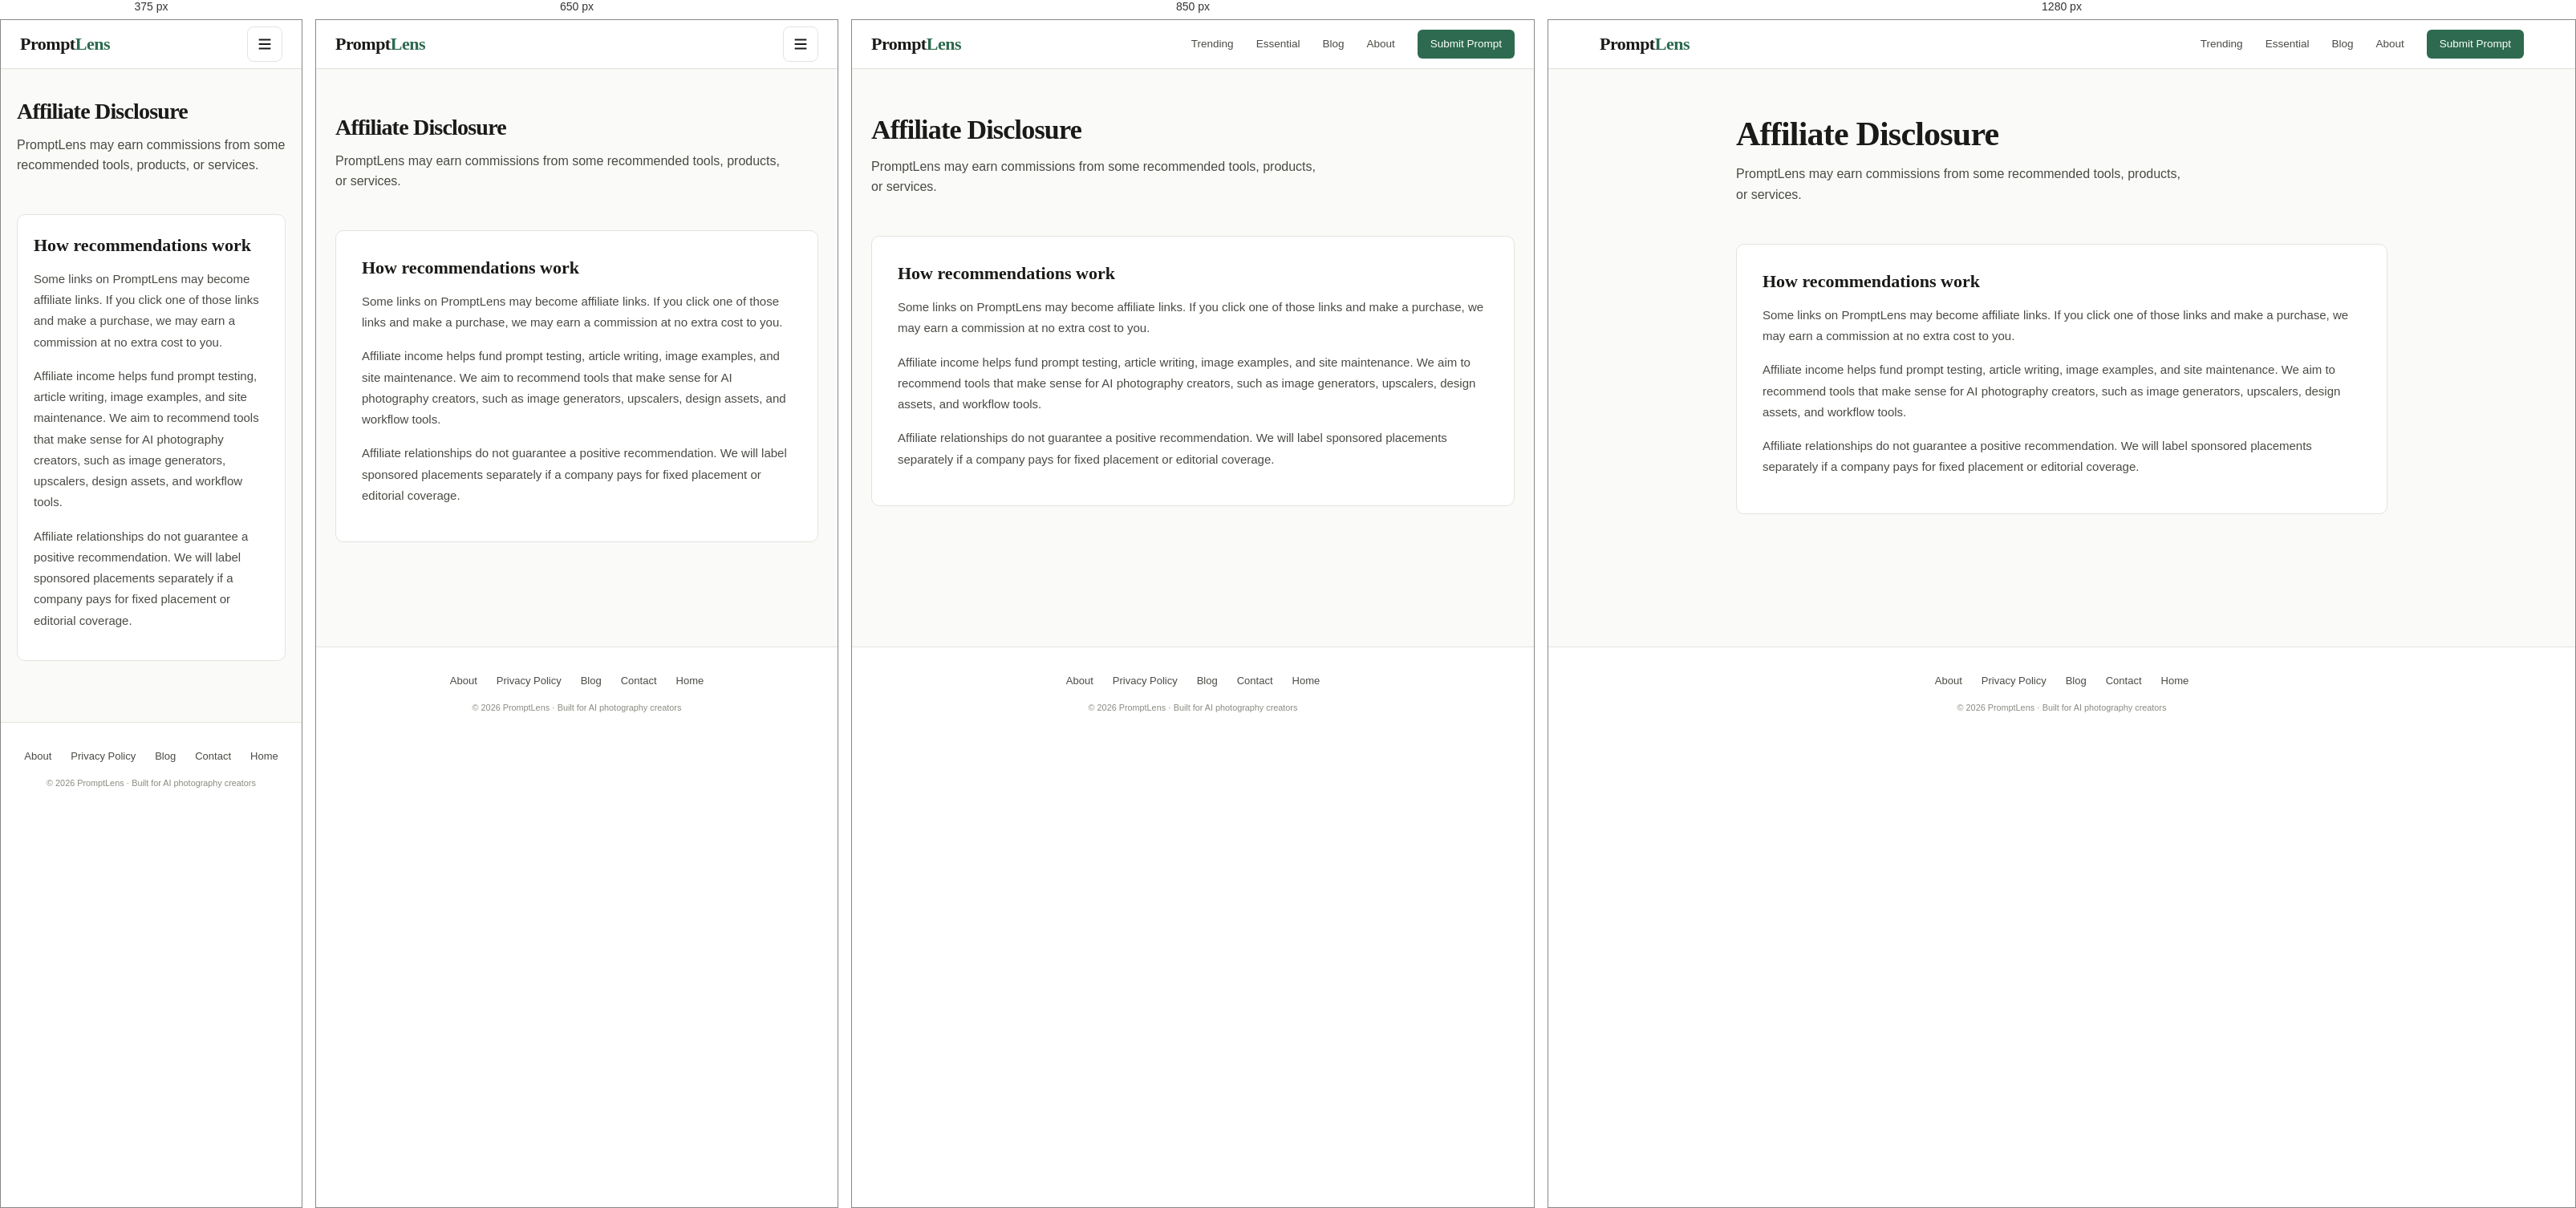
Rendered at 375 px, 650 px, 850 px and 1280 px, left to right.

<!-- file: affiliate-disclosure.html -->
<!DOCTYPE html>
<html lang="en">
<head>
  <meta charset="UTF-8">
  <meta name="viewport" content="width=device-width, initial-scale=1.0">
  <title>Affiliate Disclosure - PromptLens</title>
  <meta name="description" content="PromptLens affiliate disclosure for recommended AI photography tools and resources.">
  <link rel="canonical" href="https://promptlens.com/affiliate-disclosure.html">
  <link rel="icon" href="favicon.svg" type="image/svg+xml">
  <link rel="preconnect" href="https://fonts.googleapis.com">
  <link rel="preconnect" href="https://fonts.gstatic.com" crossorigin>
  <link href="https://fonts.googleapis.com/css2?family=DM+Mono:wght@400&family=DM+Sans:wght@300;400;500&family=Lora:ital,wght@0,400;0,600;1,400&display=swap" rel="stylesheet">
  <link rel="stylesheet" href="shared.css?v=4">
  <script src="shared.js?v=4" defer></script>
</head>
<body>
  <a href="#main" class="skip-link">Skip to main content</a>
  <header>
    <div class="header-inner">
      <a href="index.html" class="logo" aria-label="PromptLens home">Prompt<span>Lens</span></a>
      <button type="button" class="nav-toggle" aria-expanded="false" aria-controls="site-nav" aria-label="Open menu">
        <svg aria-hidden="true" fill="none" stroke="currentColor" stroke-width="2" viewBox="0 0 24 24"><path d="M4 6h16M4 12h16M4 18h16"/></svg>
      </button>
      <nav id="site-nav" class="site-nav" aria-label="Main">
        <a href="index.html#trending">Trending</a>
        <a href="index.html#essential">Essential</a>
        <a href="blog.html">Blog</a>
        <a href="about.html">About</a>
        <a href="contact.html" class="nav-cta">Submit Prompt</a>
      </nav>
    </div>
  </header>
  <main id="main" class="page-wrap">
    <header class="page-hero">
      <h1>Affiliate Disclosure</h1>
      <p>PromptLens may earn commissions from some recommended tools, products, or services.</p>
    </header>
    <section class="policy-section prose">
      <h2>How recommendations work</h2>
      <p>Some links on PromptLens may become affiliate links. If you click one of those links and make a purchase, we may earn a commission at no extra cost to you.</p>
      <p>Affiliate income helps fund prompt testing, article writing, image examples, and site maintenance. We aim to recommend tools that make sense for AI photography creators, such as image generators, upscalers, design assets, and workflow tools.</p>
      <p>Affiliate relationships do not guarantee a positive recommendation. We will label sponsored placements separately if a company pays for fixed placement or editorial coverage.</p>
    </section>
  </main>
  <footer>
    <nav class="footer-links" aria-label="Footer">
      <a href="about.html">About</a>
      <a href="privacy-policy.html">Privacy Policy</a>
      <a href="blog.html">Blog</a>
      <a href="contact.html">Contact</a>
      <a href="index.html">Home</a>
    </nav>
    <p><small>© 2026 PromptLens · Built for AI photography creators</small></p>
  </footer>
</body>
</html>


/* @media block from shared.css */
@media (max-width: 768px) {
  .nav-toggle { display: flex; }
  .site-nav {
    position: fixed;
    top: var(--header-h);
    left: 0;
    right: 0;
    flex-direction: column;
    align-items: stretch;
    gap: 0;
    background: #fff;
    border-bottom: 1px solid var(--border);
    padding: 12px 24px 20px;
    box-shadow: 0 12px 32px rgba(0, 0, 0, 0.08);
    transform: translateY(-8px);
    opacity: 0;
    visibility: hidden;
    pointer-events: none;
    transition: opacity 0.2s, transform 0.2s, visibility 0.2s;
  }
  .site-nav.is-open {
    opacity: 1;
    visibility: visible;
    pointer-events: auto;
    transform: translateY(0);
  }
  .site-nav a {
    padding: 12px 0;
    border-bottom: 1px solid var(--surface);
  }
  .site-nav a:last-child { border-bottom: none; }
  .site-nav .nav-cta {
    text-align: center;
    margin-top: 8px;
    padding: 12px 16px;
  }
  .header-inner:not(:has(.nav-toggle)) {
    height: auto;
    min-height: var(--header-h);
    align-items: flex-start;
    padding-top: 12px;
    padding-bottom: 12px;
    flex-direction: column;
  }
  .header-inner:not(:has(.nav-toggle)) .site-nav {
    position: static;
    display: flex;
    flex-direction: row;
    flex-wrap: wrap;
    align-items: center;
    gap: 12px;
    padding: 0;
    border: 0;
    box-shadow: none;
    transform: none;
    opacity: 1;
    visibility: visible;
    pointer-events: auto;
  }
  .header-inner:not(:has(.nav-toggle)) .site-nav a {
    border: 0;
    padding: 4px 0;
  }
  .header-inner:not(:has(.nav-toggle)) .site-nav .nav-cta {
    margin-top: 0;
    padding: 7px 12px;
  }
}

/* @media block from shared.css */
@media (max-width: 900px) {
  .hero { grid-template-columns: 1fr; padding: 36px 20px 28px; }
  .proof-band { grid-template-columns: 1fr; padding: 0 20px; }
  .monetize-panel { align-items: flex-start; flex-direction: column; }
  .page-body { grid-template-columns: 1fr; padding: 0 20px 48px; }
  .page-body aside { display: none; }
  .prompt-grid { grid-template-columns: 1fr; }
  .prompt-card.featured { grid-column: span 1; }
  .blog-layout { grid-template-columns: 1fr; }
  .blog-sidebar { display: none; }
  .prompt-detail-layout { grid-template-columns: 1fr; }
  .prompt-detail-layout aside { display: none; }
  .archive-tools { grid-template-columns: 1fr; }
  .archive-card { grid-template-columns: 1fr; }
  .values-grid { grid-template-columns: 1fr; }
  .stat-strip { grid-template-columns: 1fr 1fr; }
  .team-grid { grid-template-columns: 1fr; }
}

/* @media block from shared.css */
@media (max-width: 800px) {
  .contact-layout { grid-template-columns: 1fr; }
  .form-row { grid-template-columns: 1fr; }
}

/* @media block from shared.css */
@media (max-width: 700px) {
  .about-hero { padding: 32px 24px; }
  .post-featured { grid-template-columns: 1fr; }
  .post-featured-img { min-height: 140px; }
  .post-grid { grid-template-columns: 1fr; }
}

/* @media block from shared.css */
@media (max-width: 600px) {
  .page-wrap { padding: 36px 20px 56px; }
  .hero-stats { gap: 20px; }
  .info-grid { grid-template-columns: 1fr; }
  .policy-section { padding: 20px; }
}

/* @media block from shared.css */
@media (max-width: 700px) {
  .prompt-card.featured {
    flex-direction: column;
  }
  .prompt-card.featured .card-image {
    width: 100%;
    min-height: 200px;
    border-radius: var(--radius) var(--radius) 0 0;
  }
}

/* @media block from shared.css */
@media (max-width: 700px) {
  .prompt-card.featured {
    flex-direction: column;
  }
  .prompt-card.featured .card-image {
    width: 100%;
    min-height: 200px;
    border-radius: var(--radius) var(--radius) 0 0;
  }
}